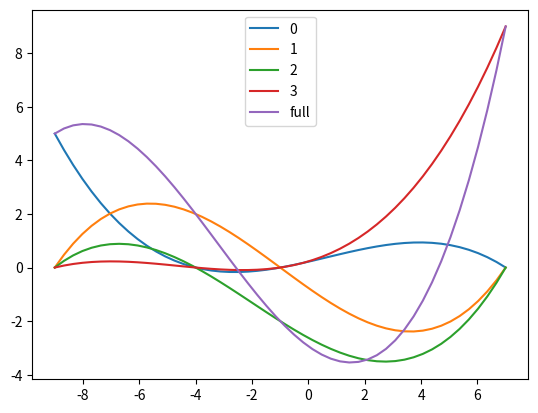

The script that saved this image:
"""
Polynomial methods

TODO: Watch polynomial weights in cells - some can be 0(1E3)
TODO:W: Cythonize

"""
from itertools import product
from numpy import empty, float64, array, ndarray
from numpy.linalg import inv
from numpy.polynomial.polynomial import polyval

def buildLagrangeCoeffs(points):
    """
    Return a matrix of Lagrange polynomial weights.

    Parameters
    ----------
    points: list
        nested vector of (x, y) points

    Returns
    -------
    numpy.array
        Collection of weights ``a[j, m]``. Row ``j``  of the array are 
        coefficients needed to build the Lagrange basis polynomial 
        that is zero at all other points ``x_i,i != j`` and one
        at ``x_j``

    TODO:W: Use alternative scheme, e.g. Barycentric
    TODO:W: https://epubs.siam.org/doi/pdf/10.1137/S0036144502417715
    TODO:W: Current implementation could be unstable for large matrices
    TODO:W: Really any other implementation would suffice ¯\_(ツ)_/¯
    """
    nPnts = len(points)
    if not isinstance(points, ndarray):
        points = array(points, dtype=float64)
    vanMat = empty((nPnts, nPnts), dtype=float64)
    for ii, jj in product(range(nPnts), range(nPnts)):
        vanMat[ii, jj] = points[ii, 0] ** jj
    vanMatInv = inv(vanMat)
    coeffs = empty((nPnts, nPnts))

    for jj in range(nPnts):
        kDelta = [points[m][1] if m == jj else 0 for m in range(nPnts)]
        coeffs[jj, :] = vanMatInv.dot(kDelta)

    return coeffs

if __name__ == '__main__':
    # test against wikipedia example for lagrange points
    # https://en.wikipedia.org/wiki/Lagrange_polynomial
    from numpy import linspace, array
    from matplotlib import pyplot
    points = array((
        (-9, 5), (-4, 2), (-1, -2), (7, 9)))
    coeffs = buildLagrangeCoeffs(points)
    evalPoints = linspace(points.min(0)[0], points.max(0)[0])
    full = None
    for ii in range(coeffs.shape[0]):
        this = polyval(evalPoints, coeffs[ii])
        if ii:
            full += this
        else:
            full = this
        pyplot.plot(evalPoints, this, label=ii)
    pyplot.plot(evalPoints, full, label='full')
    pyplot.legend()
    pyplot.show()

